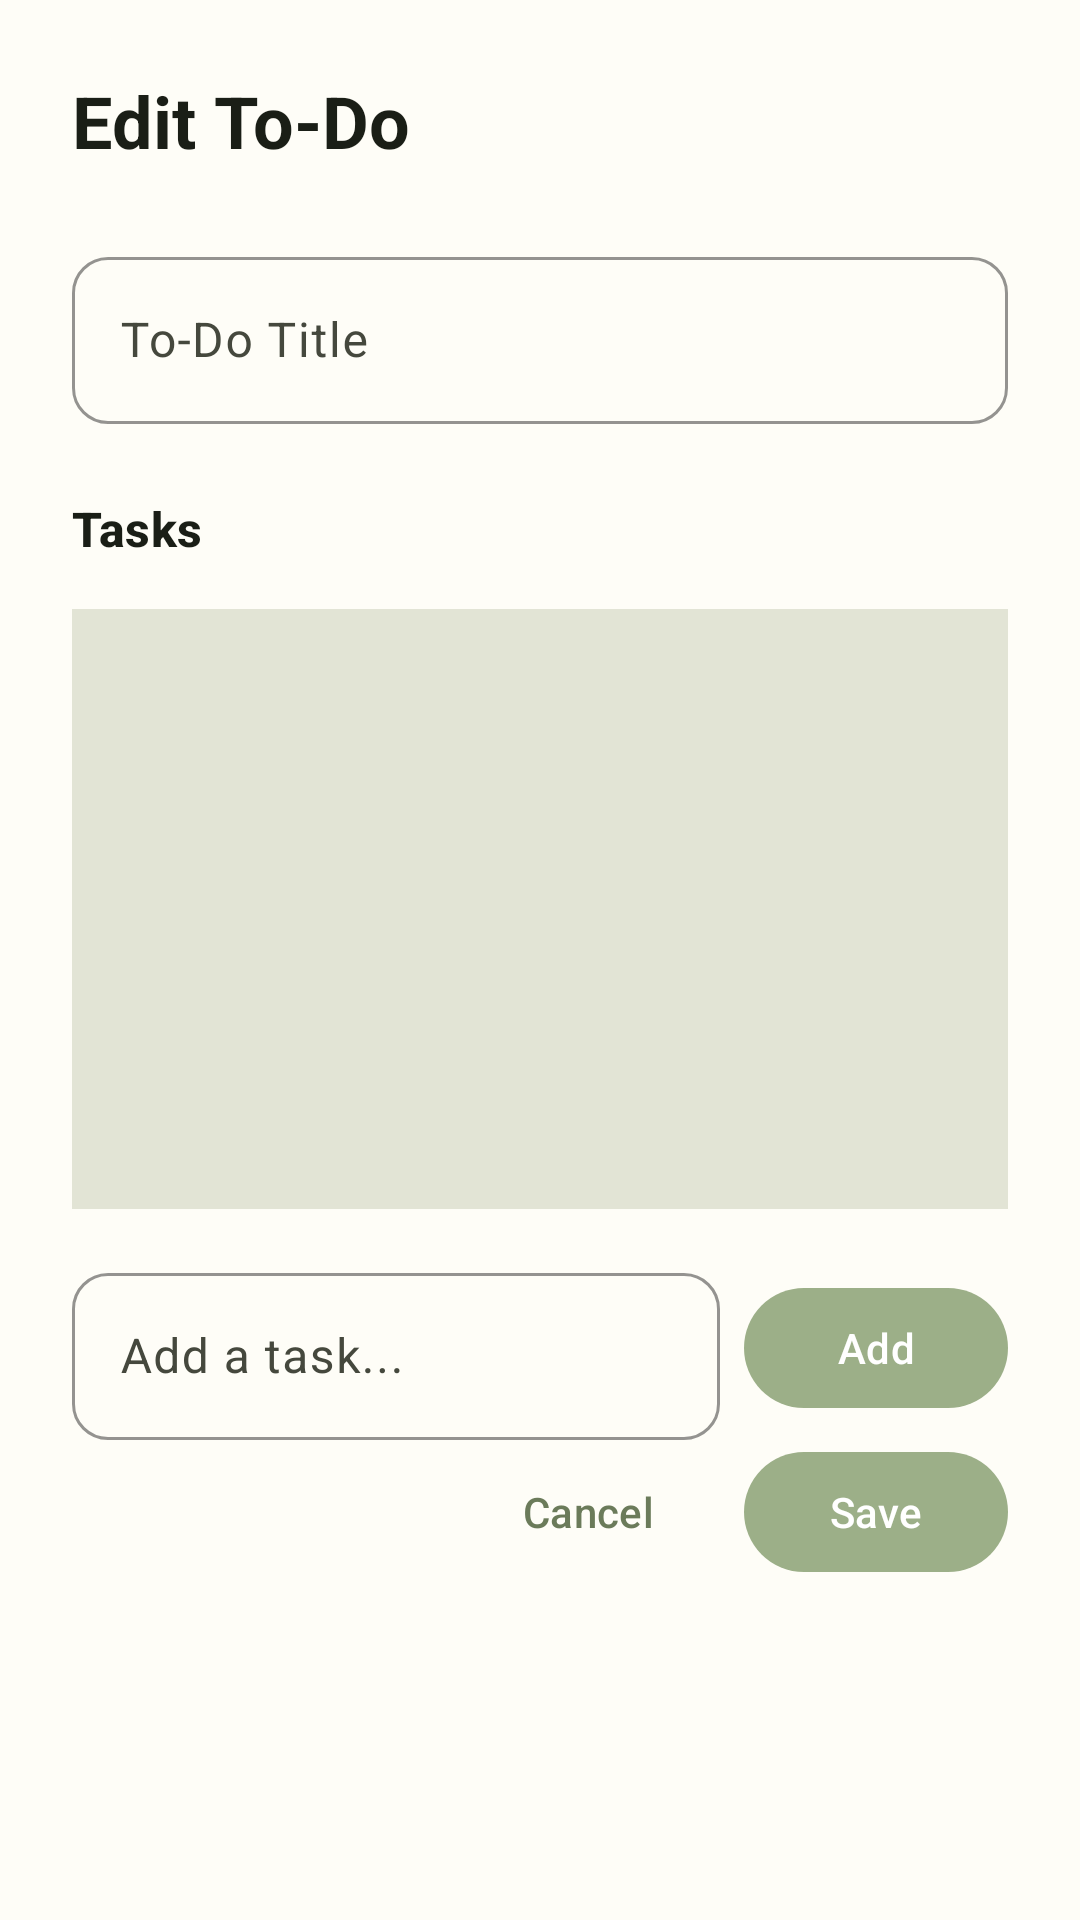

Layout XML and referenced resources for this Android screen:
<!-- AndroidManifest.xml: application theme Theme.VEB_APP -->
<!-- res/layout/dialog_edit_todo.xml -->
<?xml version="1.0" encoding="utf-8"?>
<LinearLayout xmlns:android="http://schemas.android.com/apk/res/android"
    xmlns:app="http://schemas.android.com/apk/res-auto"
    android:layout_width="match_parent"
    android:layout_height="wrap_content"
    android:orientation="vertical"
    android:padding="@dimen/spacing_24">

    <TextView
        android:id="@+id/dialog_title"
        android:layout_width="wrap_content"
        android:layout_height="wrap_content"
        android:text="Edit To-Do"
        android:textAppearance="?attr/textAppearanceHeadlineSmall"
        android:textColor="@color/md_theme_light_onSurface"
        android:textStyle="bold"
        android:layout_marginBottom="@dimen/spacing_24" />

    
    <com.google.android.material.textfield.TextInputLayout
        android:layout_width="match_parent"
        android:layout_height="wrap_content"
        android:hint="To-Do Title"
        app:boxBackgroundMode="outline"
        app:boxCornerRadiusTopStart="@dimen/corner_radius_medium"
        app:boxCornerRadiusTopEnd="@dimen/corner_radius_medium"
        app:boxCornerRadiusBottomStart="@dimen/corner_radius_medium"
        app:boxCornerRadiusBottomEnd="@dimen/corner_radius_medium"
        app:boxStrokeColor="@color/sage_green"
        app:hintTextColor="@color/sage_green"
        style="@style/Widget.Material3.TextInputLayout.OutlinedBox">

        <com.google.android.material.textfield.TextInputEditText
            android:id="@+id/et_todo_title"
            android:layout_width="match_parent"
            android:layout_height="wrap_content"
            android:inputType="textCapSentences"
            android:maxLines="2"
            android:minLines="1" />

    </com.google.android.material.textfield.TextInputLayout>

    
    <TextView
        android:layout_width="wrap_content"
        android:layout_height="wrap_content"
        android:text="Tasks"
        android:textAppearance="?attr/textAppearanceTitleMedium"
        android:textColor="@color/md_theme_light_onSurface"
        android:textStyle="bold"
        android:layout_marginTop="@dimen/spacing_24"
        android:layout_marginBottom="@dimen/spacing_16" />

    
    <ScrollView
        android:layout_width="match_parent"
        android:layout_height="200dp"
        android:background="@color/md_theme_light_surfaceVariant"
        android:padding="@dimen/spacing_8">

        <LinearLayout
            android:id="@+id/tasks_container"
            android:layout_width="match_parent"
            android:layout_height="wrap_content"
            android:orientation="vertical" />

    </ScrollView>

    
    <LinearLayout
        android:layout_width="match_parent"
        android:layout_height="wrap_content"
        android:orientation="horizontal"
        android:gravity="center_vertical"
        android:layout_marginTop="@dimen/spacing_16">

        <com.google.android.material.textfield.TextInputLayout
            android:layout_width="0dp"
            android:layout_height="wrap_content"
            android:layout_weight="1"
            android:hint="Add a task..."
            app:boxBackgroundMode="outline"
            app:boxCornerRadiusTopStart="@dimen/corner_radius_medium"
            app:boxCornerRadiusTopEnd="@dimen/corner_radius_medium"
            app:boxCornerRadiusBottomStart="@dimen/corner_radius_medium"
            app:boxCornerRadiusBottomEnd="@dimen/corner_radius_medium"
            app:boxStrokeColor="@color/sage_green"
            app:hintTextColor="@color/sage_green"
            style="@style/Widget.Material3.TextInputLayout.OutlinedBox">

            <com.google.android.material.textfield.TextInputEditText
                android:id="@+id/et_add_task"
                android:layout_width="match_parent"
                android:layout_height="wrap_content"
                android:inputType="textCapSentences"
                android:maxLines="1"
                android:minLines="1" />

        </com.google.android.material.textfield.TextInputLayout>

        <com.google.android.material.button.MaterialButton
            android:id="@+id/btn_add_task"
            android:layout_width="wrap_content"
            android:layout_height="wrap_content"
            android:text="Add"
            android:layout_marginStart="@dimen/spacing_8"
            app:backgroundTint="@color/sage_green"
            style="@style/Widget.Material3.Button" />

    </LinearLayout>


    <LinearLayout
        android:layout_width="match_parent"
        android:layout_height="wrap_content"
        android:orientation="horizontal"
        android:gravity="end">

        <com.google.android.material.button.MaterialButton
            android:id="@+id/btn_cancel_todo"
            android:layout_width="wrap_content"
            android:layout_height="wrap_content"
            android:text="Cancel"
            style="@style/Widget.Material3.Button.TextButton"
            android:layout_marginEnd="@dimen/spacing_8" />

        <com.google.android.material.button.MaterialButton
            android:id="@+id/btn_save_todo"
            android:layout_width="wrap_content"
            android:layout_height="wrap_content"
            android:text="Save"
            app:backgroundTint="@color/sage_green"
            style="@style/Widget.Material3.Button" />

    </LinearLayout>

</LinearLayout>
<!-- resources referenced by this layout -->
<resources>
  <color name="md_theme_light_onSurface">#1A1E16</color>
  <color name="md_theme_light_surfaceVariant">#E2E4D5</color>
  <color name="sage_green">#9CAF88</color>
  <dimen name="corner_radius_medium">12dp</dimen>
  <dimen name="spacing_16">16dp</dimen>
  <dimen name="spacing_24">24dp</dimen>
  <dimen name="spacing_8">8dp</dimen>
  <color name="md_theme_light_primary">#6B7B5A</color>
  <color name="md_theme_light_onPrimary">#FFFFFF</color>
  <color name="md_theme_light_primaryContainer">#B8C9A8</color>
  <color name="md_theme_light_onPrimaryContainer">#1A1E16</color>
  <color name="md_theme_light_secondary">#5F6B52</color>
  <color name="md_theme_light_onSecondary">#FFFFFF</color>
  <color name="md_theme_light_secondaryContainer">#E4E9D8</color>
  <color name="md_theme_light_onSecondaryContainer">#1C2316</color>
  <color name="md_theme_light_tertiary">#4A5B3A</color>
  <color name="md_theme_light_onTertiary">#FFFFFF</color>
  <color name="md_theme_light_tertiaryContainer">#CCDDB9</color>
  <color name="md_theme_light_onTertiaryContainer">#061800</color>
  <color name="md_theme_light_error">#BA1A1A</color>
  <color name="md_theme_light_onError">#FFFFFF</color>
  <color name="md_theme_light_errorContainer">#FFDAD6</color>
  <color name="md_theme_light_onErrorContainer">#410002</color>
  <color name="md_theme_light_surface">#FEFDF7</color>
  <color name="md_theme_light_onSurfaceVariant">#45483D</color>
  <color name="md_theme_light_background">#FEFDF7</color>
  <color name="md_theme_light_outline">#75796C</color>
  <color name="md_theme_light_outlineVariant">#C6C8BA</color>
  <color name="md_theme_light_inverseSurface">#2F3329</color>
  <color name="md_theme_light_inverseOnSurface">#F1F1E9</color>
  <color name="md_theme_light_inversePrimary">#9CAF88</color>
  <style name="TextAppearance.VEB_APP.HeadlineLarge" parent="TextAppearance.Material3.HeadlineLarge">
          <item name="android:textColor">@color/md_theme_light_onBackground</item>
      </style>
  <style name="TextAppearance.VEB_APP.HeadlineSmall" parent="TextAppearance.Material3.HeadlineSmall">
          <item name="android:textColor">@color/md_theme_light_onBackground</item>
      </style>
  <style name="TextAppearance.VEB_APP.TitleLarge" parent="TextAppearance.Material3.TitleLarge">
          <item name="android:textColor">@color/md_theme_light_onBackground</item>
      </style>
  <style name="TextAppearance.VEB_APP.TitleMedium" parent="TextAppearance.Material3.TitleMedium">
          <item name="android:textColor">@color/md_theme_light_onBackground</item>
      </style>
  <style name="TextAppearance.VEB_APP.TitleSmall" parent="TextAppearance.Material3.TitleSmall">
          <item name="android:textColor">@color/md_theme_light_onBackground</item>
      </style>
  <style name="TextAppearance.VEB_APP.BodyLarge" parent="TextAppearance.Material3.BodyLarge">
          <item name="android:textColor">@color/md_theme_light_onBackground</item>
      </style>
  <style name="TextAppearance.VEB_APP.BodyMedium" parent="TextAppearance.Material3.BodyMedium">
          <item name="android:textColor">@color/md_theme_light_onBackground</item>
      </style>
  <style name="TextAppearance.VEB_APP.BodySmall" parent="TextAppearance.Material3.BodySmall">
          <item name="android:textColor">@color/md_theme_light_onSurfaceVariant</item>
      </style>
  <style name="TextAppearance.VEB_APP.LabelLarge" parent="TextAppearance.Material3.LabelLarge">
          <item name="android:textColor">@color/md_theme_light_onBackground</item>
      </style>
  <style name="TextAppearance.VEB_APP.LabelMedium" parent="TextAppearance.Material3.LabelMedium">
          <item name="android:textColor">@color/md_theme_light_onBackground</item>
      </style>
  <style name="TextAppearance.VEB_APP.LabelSmall" parent="TextAppearance.Material3.LabelSmall">
          <item name="android:textColor">@color/md_theme_light_onSurfaceVariant</item>
      </style>
  <color name="md_theme_light_onBackground">#1A1E16</color>
</resources>
